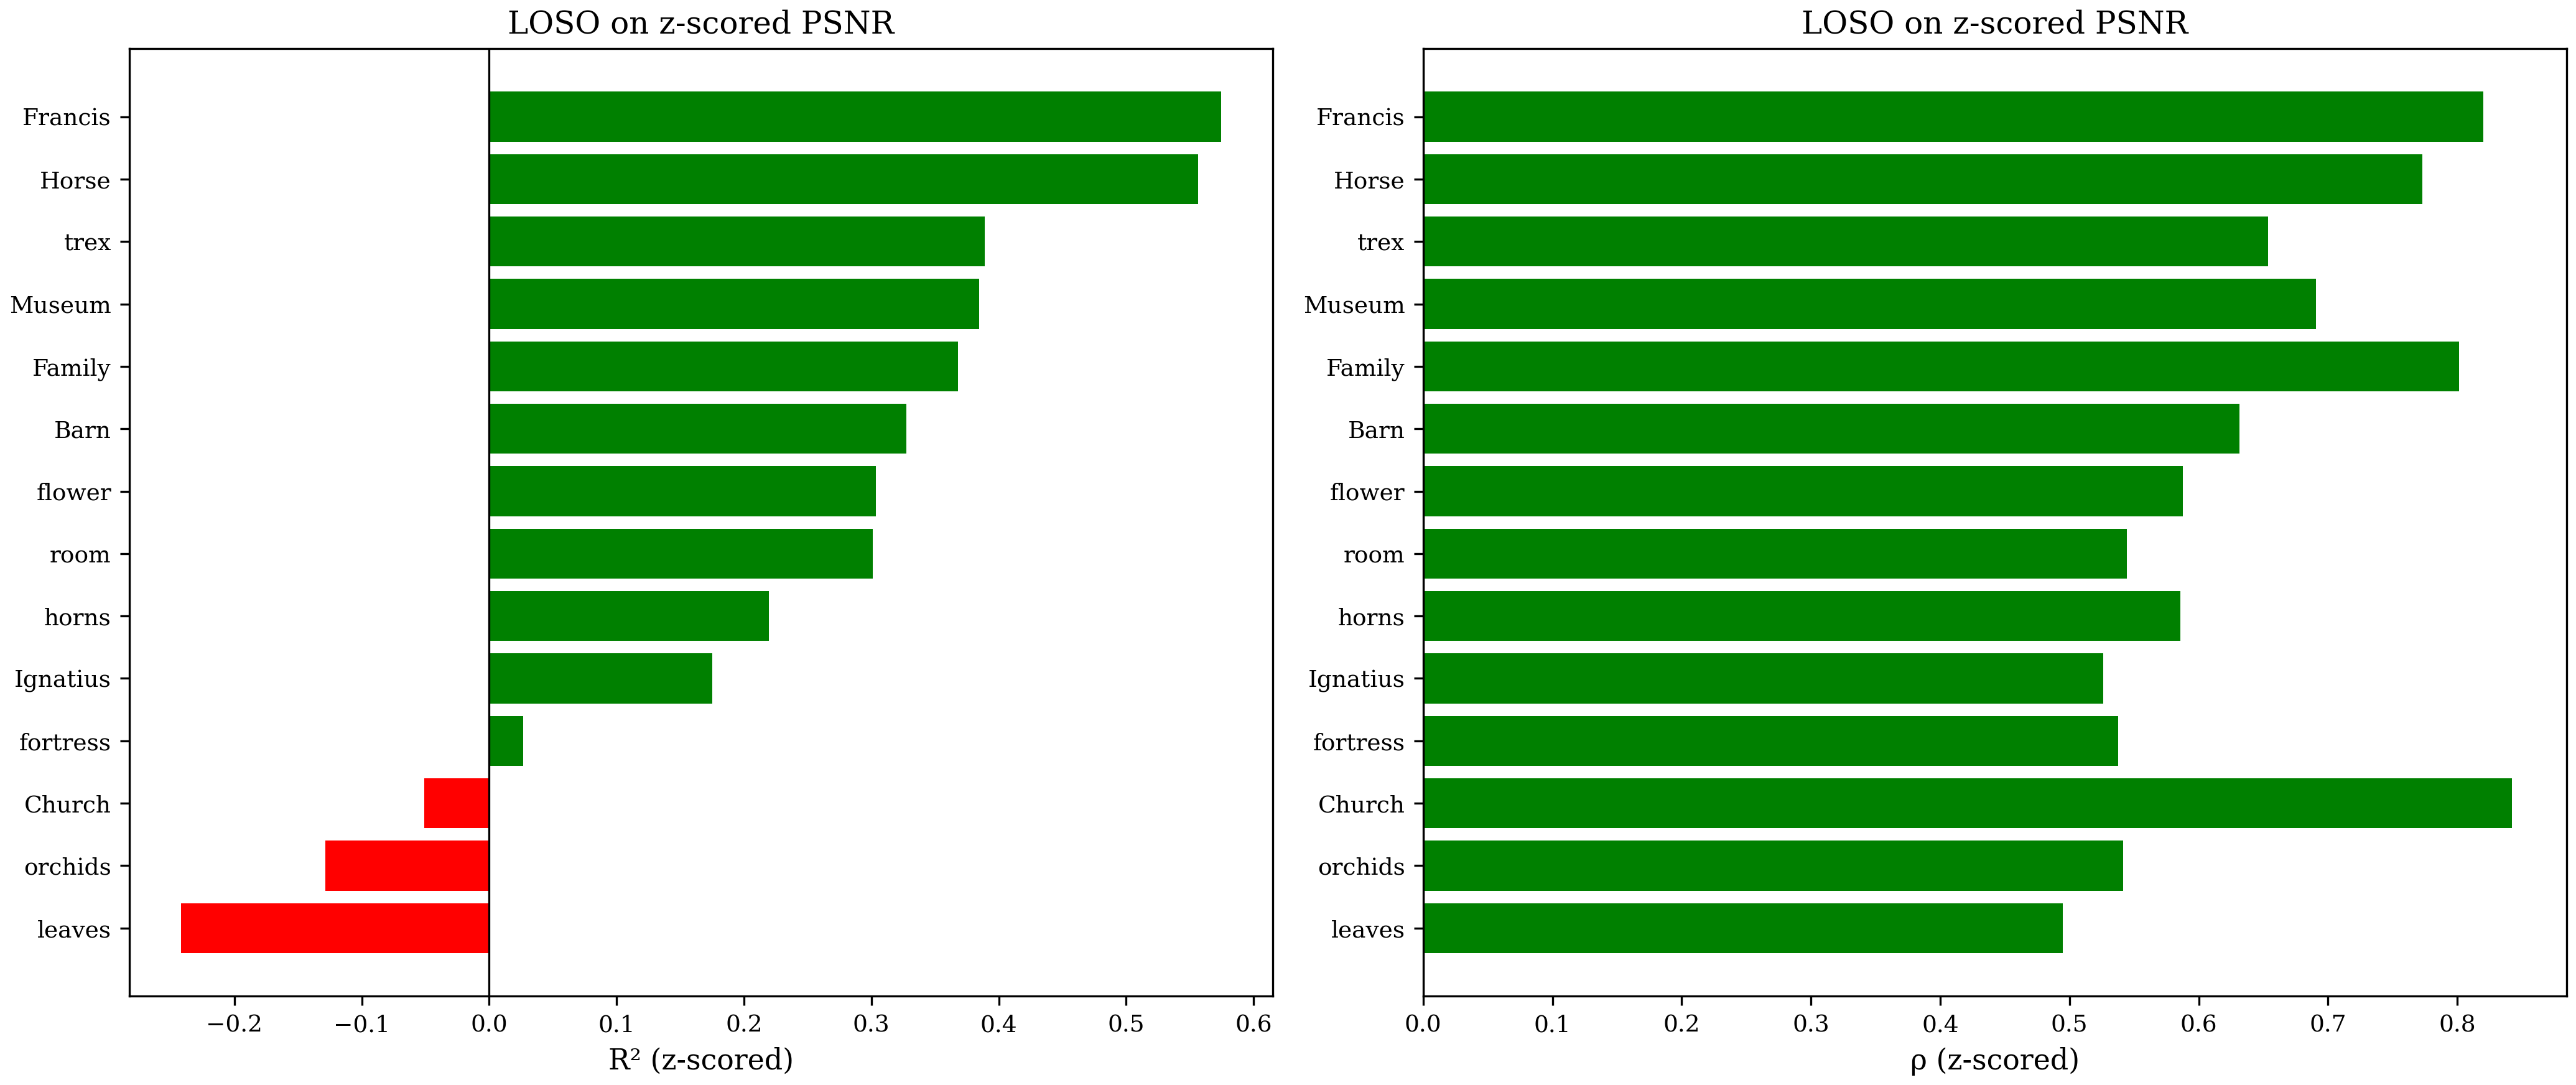

Values plotted in this chart, from the file beside it:
scene, dataset, n, r2_z, rho_z, rho_orig, mae_z
Barn, tt, 3100, 0.3276, 0.6316, 0.6316, 0.6317
Church, tt, 8850, -0.05107, 0.8425, 0.8425, 0.9255
Family, tt, 4250, 0.3682, 0.8016, 0.8016, 0.6109
Francis, tt, 3100, 0.5744, 0.8199, 0.8199, 0.5093
Horse, tt, 2410, 0.5566, 0.7732, 0.7732, 0.4865
Ignatius, tt, 2520, 0.1751, 0.5263, 0.5263, 0.7218
Museum, tt, 1950, 0.3845, 0.6905, 0.6905, 0.5825
flower, llff, 432, 0.3038, 0.5878, 0.5878, 0.6406
fortress, llff, 616, 0.02644, 0.5374, 0.5374, 0.817
horns, llff, 1076, 0.2196, 0.5859, 0.5859, 0.7208
leaves, llff, 248, -0.2417, 0.4946, 0.4946, 0.9569
orchids, llff, 225, -0.1286, 0.5415, 0.5415, 0.8798
room, llff, 593, 0.301, 0.5444, 0.5444, 0.669
trex, llff, 915, 0.389, 0.6534, 0.6534, 0.6006
